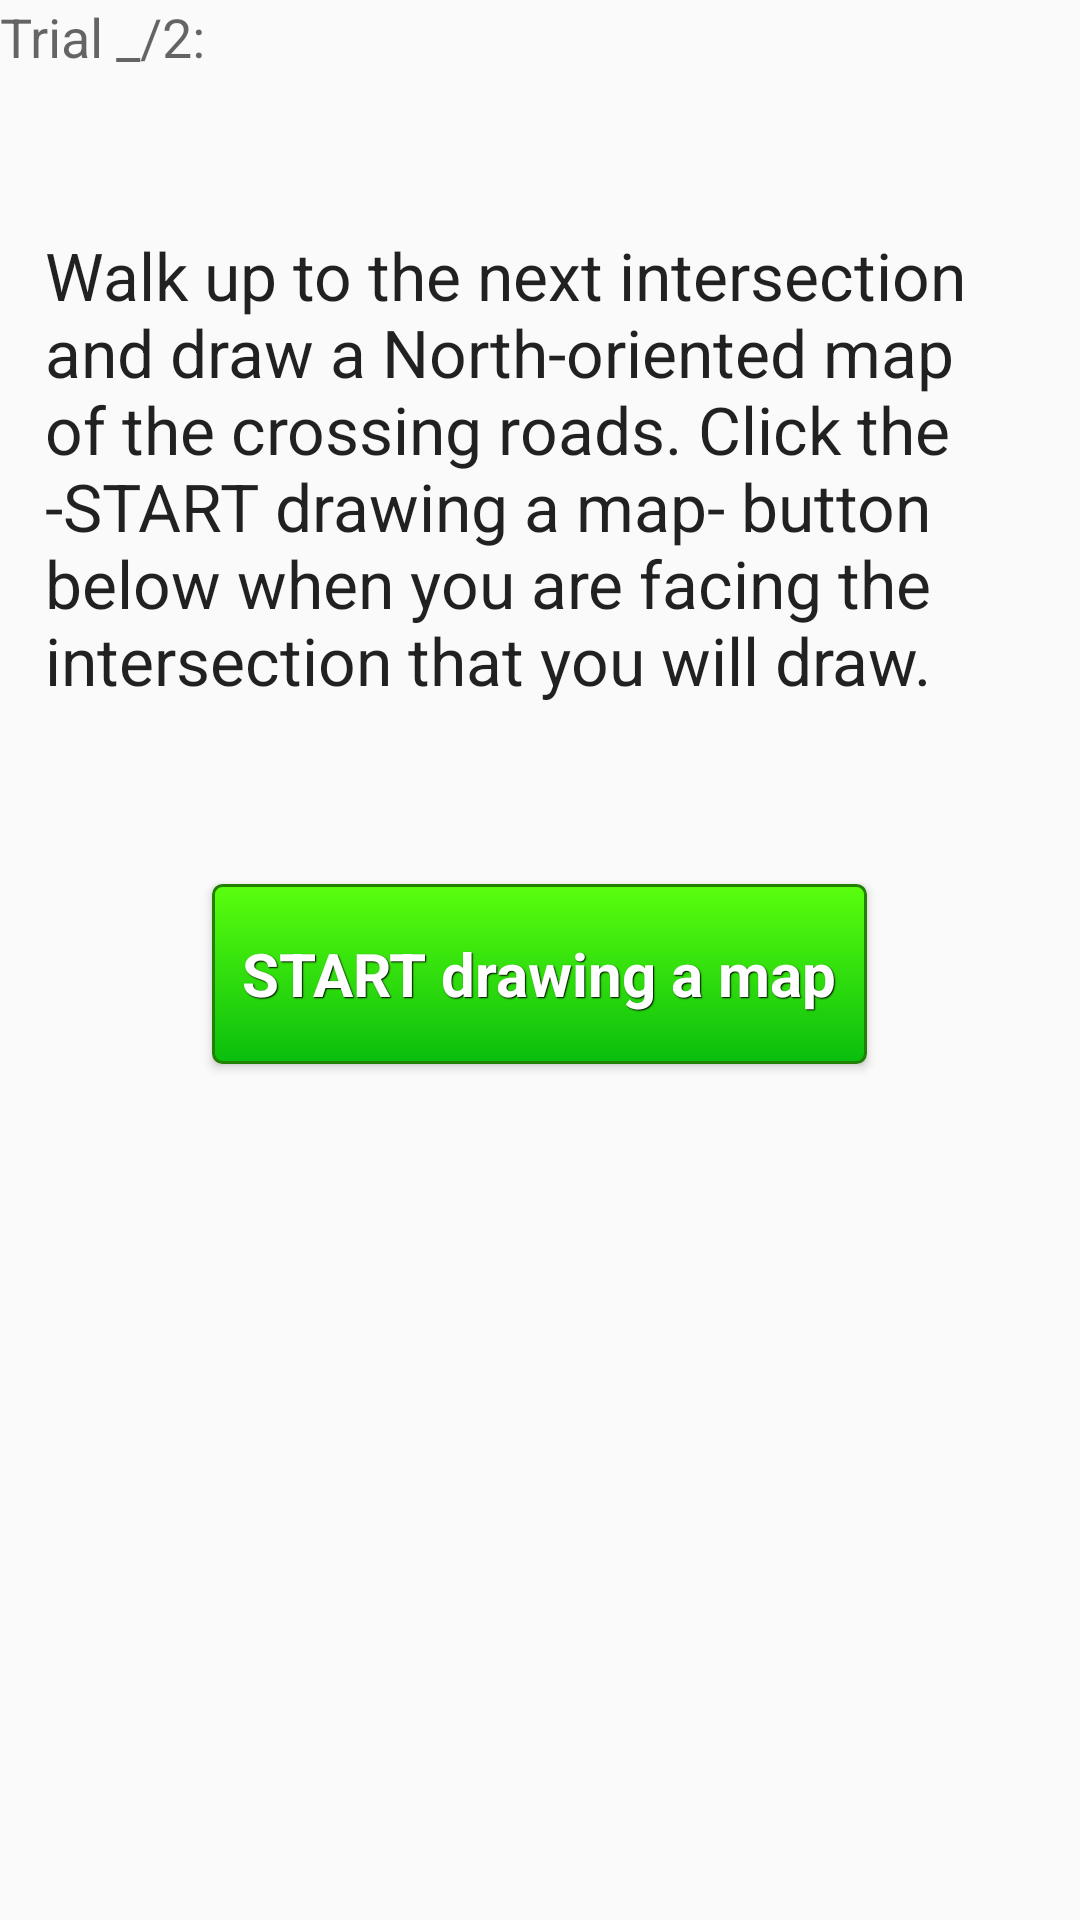

Here is an Android app screen rendered from its layout file. Give the layout XML and the strings, colors and styles it references.
<!-- AndroidManifest.xml: application theme AppTheme -->
<!-- res/layout/christoph_task_four.xml -->
<?xml version="1.0" encoding="utf-8"?>
<LinearLayout xmlns:android="http://schemas.android.com/apk/res/android"
    android:orientation="vertical" android:layout_width="match_parent"
    android:layout_height="match_parent">

    <RelativeLayout
        android:layout_width="match_parent"
        android:layout_height="match_parent"
        android:layout_gravity="center_horizontal">

        <TextView
            android:layout_width="wrap_content"
            android:layout_height="wrap_content"
            android:textAppearance="?android:attr/textAppearanceMedium"
            android:text="Trial _/2:"
            android:id="@+id/t4p1txtTrial"
            android:layout_alignParentTop="true"
            android:layout_alignParentStart="true" />

        <TextView
            android:layout_width="wrap_content"
            android:layout_height="wrap_content"
            android:textAppearance="?android:attr/textAppearanceLarge"
            android:text="@string/t4p1Inst"
            android:id="@+id/t4p1Inst"
            android:layout_alignParentTop="true"
            android:layout_marginTop="77dp"
            android:layout_alignParentStart="true"
            android:layout_marginLeft="15dp"
            android:layout_marginRight="15dp"  />


        <Button
            style="@style/btnStyleGreen"
            android:layout_width="wrap_content"
            android:layout_height="60dp"
            android:text="@string/t4p1button_start"
            android:id="@+id/t4p1buttonStart"
            android:layout_below="@id/t4p1Inst"
            android:layout_marginTop="60dp" />

    </RelativeLayout>
</LinearLayout>
<!-- resources referenced by this layout -->
<resources>
  <string name="t4p1Inst">Walk up to the next intersection and draw a North-oriented map of the crossing roads. Click the -START drawing a map- button below when you are facing the intersection that you will draw.</string>
  <string name="t4p1button_start">START drawing a map</string>
  <style name="btnStyleGreen" parent="@android:style/Widget.Button">
          <item name="android:textSize">20sp</item>
          <item name="android:textStyle">bold</item>
          <item name="android:textColor">#FFFFFF</item>
          <item name="android:layout_gravity">center</item>
          <item name="android:layout_centerHorizontal">true</item>
          <item name="android:shadowColor">#000000</item>
          <item name="android:shadowDx">1</item>
          <item name="android:shadowDy">1</item>
          <item name="android:shadowRadius">0.6</item>
          <item name="android:background">@drawable/custom_btn_green</item>
          <item name="android:padding">10dip</item>
      </style>
  <style name="AppTheme" parent="Theme.AppCompat.Light.DarkActionBar">
          
      </style>
  <!-- drawable custom_btn_green (drawable) -->
  <?xml version="1.0" encoding="utf-8"?>
  <selector xmlns:android="http://schemas.android.com/apk/res/android" >
      <item android:state_pressed="true" >
          <shape android:shape="rectangle"  >
              <corners android:radius="3dip" />
              <stroke android:width="1dip" android:color="#ff228003" />
              <gradient  android:angle="-90"  android:startColor="#ff12a11f" android:endColor="#ff09dd0d"  />
          </shape>
      </item>
      <item android:state_focused="true">
          <shape android:shape="rectangle"  >
              <corners android:radius="3dip" />
              <stroke android:width="1dip" android:color="#ff228003" />
              <solid  android:color="#ff09dd0d"/>
          </shape>
      </item>
      <item >
          <shape android:shape="rectangle"  >
              <corners android:radius="3dip" />
              <stroke android:width="1dip" android:color="#ff228003" />
              <gradient  android:angle="-90"  android:startColor="#ff5aff0d" android:endColor="#ff09be0d" />
          </shape>
      </item>
  </selector>
</resources>
